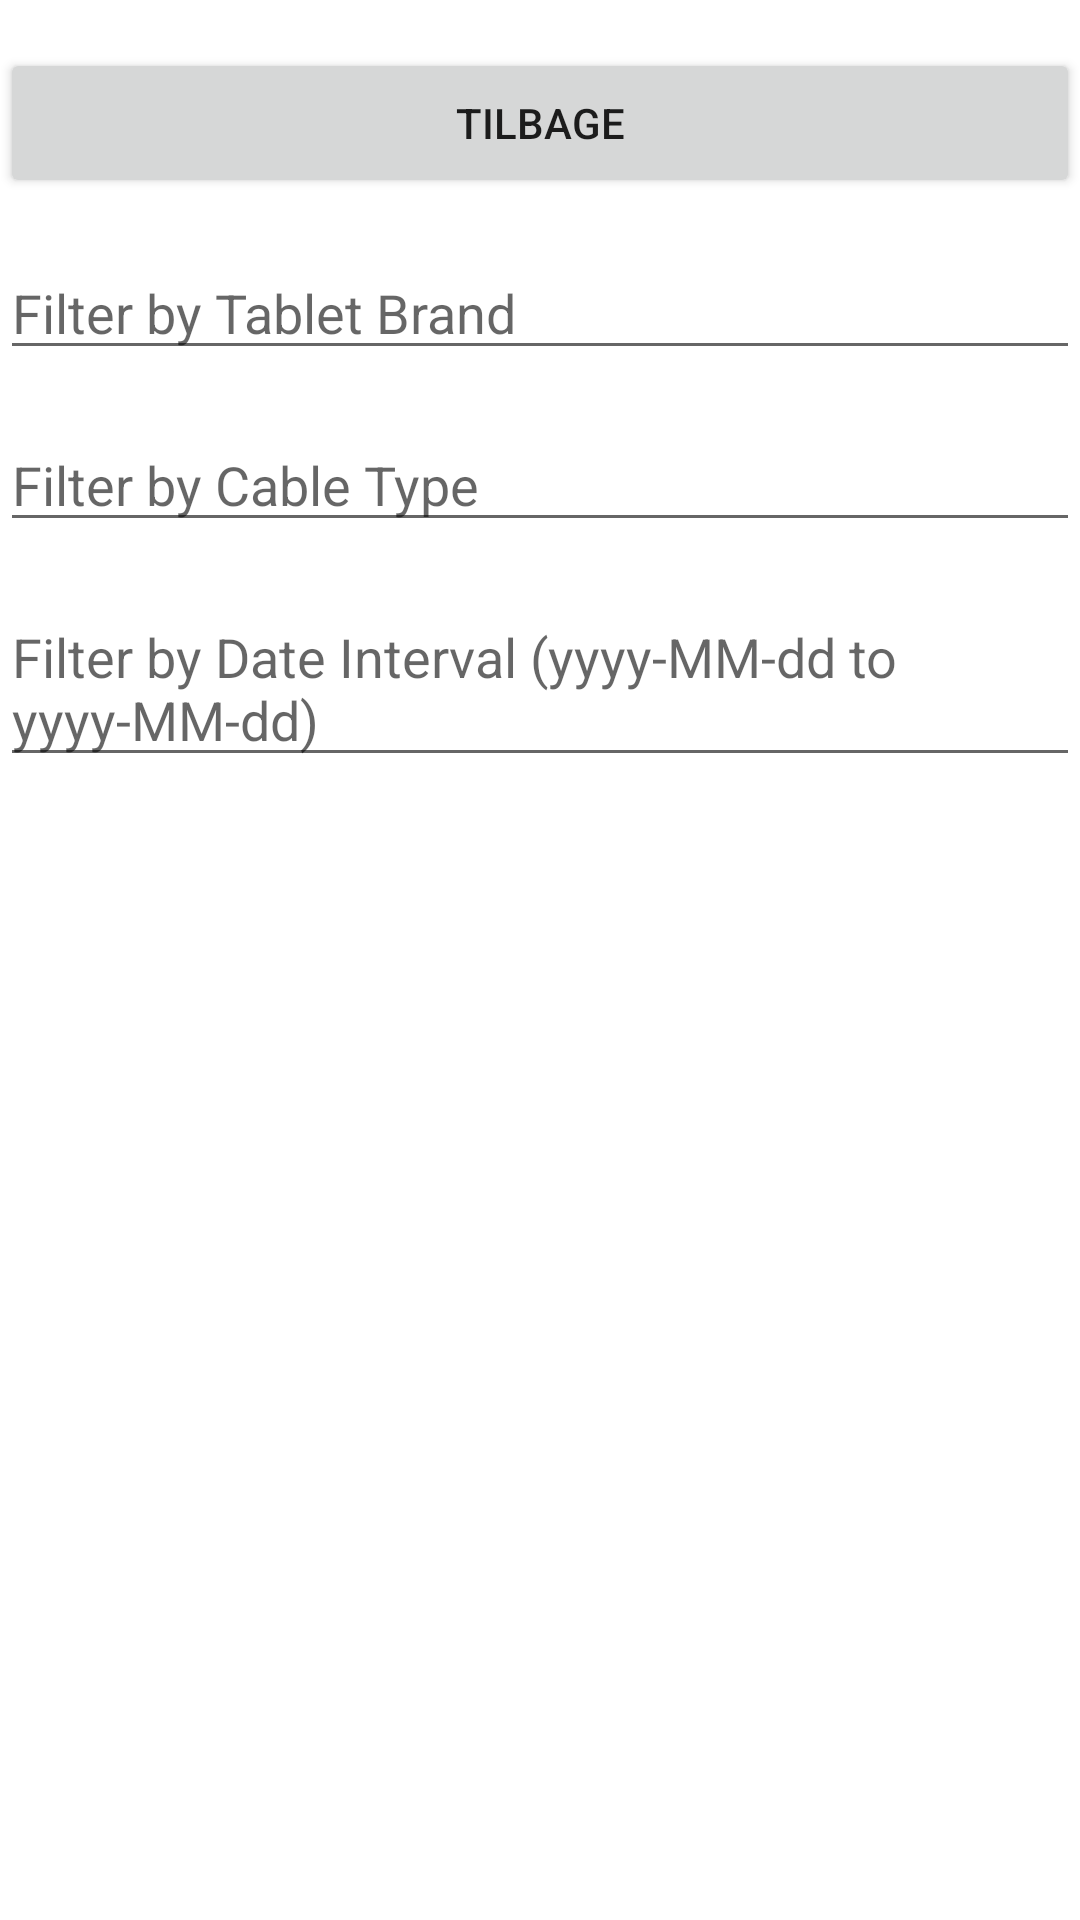

Layout XML and referenced resources for this Android screen:
<!-- AndroidManifest.xml: application theme Theme.TabletLoaner -->
<!-- res/layout/activity_admin.xml -->
<RelativeLayout xmlns:android="http://schemas.android.com/apk/res/android"
    xmlns:app="http://schemas.android.com/apk/res-auto"
    xmlns:tools="http://schemas.android.com/tools"
    android:id="@+id/main"
    android:layout_width="match_parent"
    android:layout_height="match_parent"
    tools:context=".AdminActivity">

    <Button
        android:layout_width="match_parent"
        android:layout_height="50dp"
        android:text="Tilbage"
        app:layout_constraintTop_toTopOf="parent"
        app:layout_constraintStart_toStartOf="parent"
        app:layout_constraintEnd_toEndOf="parent"
        android:id="@+id/button_back"
        android:layout_marginTop="16dp" />

    <EditText
        android:id="@+id/edittext_tablet_brand"
        android:layout_width="match_parent"
        android:layout_height="wrap_content"
        android:hint="Filter by Tablet Brand"
        android:layout_below="@id/button_back"
        android:layout_marginTop="16dp" />

    <EditText
        android:id="@+id/edittext_cable_type"
        android:layout_width="match_parent"
        android:layout_height="wrap_content"
        android:hint="Filter by Cable Type"
        android:layout_below="@id/edittext_tablet_brand"
        android:layout_marginTop="16dp" />

    <EditText
        android:id="@+id/edittext_date_interval"
        android:layout_width="match_parent"
        android:layout_height="wrap_content"
        android:hint="Filter by Date Interval (yyyy-MM-dd to yyyy-MM-dd)"
        android:layout_below="@id/edittext_cable_type"
        android:layout_marginTop="16dp" />

    <androidx.recyclerview.widget.RecyclerView
        android:layout_marginTop="16dp"
        android:id="@+id/recyclerView"
        android:layout_width="match_parent"
        android:layout_height="match_parent"
        android:layout_below="@id/edittext_date_interval" />

</RelativeLayout>
<!-- resources referenced by this layout -->
<resources>
  <style name="Theme.TabletLoaner" parent="Theme.MaterialComponents.DayNight.NoActionBar">
          
          <item name="colorPrimary">@color/purple_500</item>
          <item name="colorPrimaryVariant">@color/purple_700</item>
          <item name="colorOnPrimary">@color/white</item>
          
          <item name="colorSecondary">@color/teal_200</item>
          <item name="colorSecondaryVariant">@color/teal_700</item>
          <item name="colorOnSecondary">@color/black</item>
          
          <item name="android:statusBarColor" tools:targetApi="l">@color/purple_700</item>
          
      </style>
  <!-- not gathered from this repository: default colours our renderer supplied (Android Studio template values) -->
  <color name="purple_500">#FF6200EE</color>
  <color name="purple_700">#FF3700B3</color>
  <color name="teal_200">#FF03DAC5</color>
  <color name="teal_700">#FF018786</color>
  <color name="black">#FF000000</color>
  <color name="white">#FFFFFFFF</color>
</resources>
